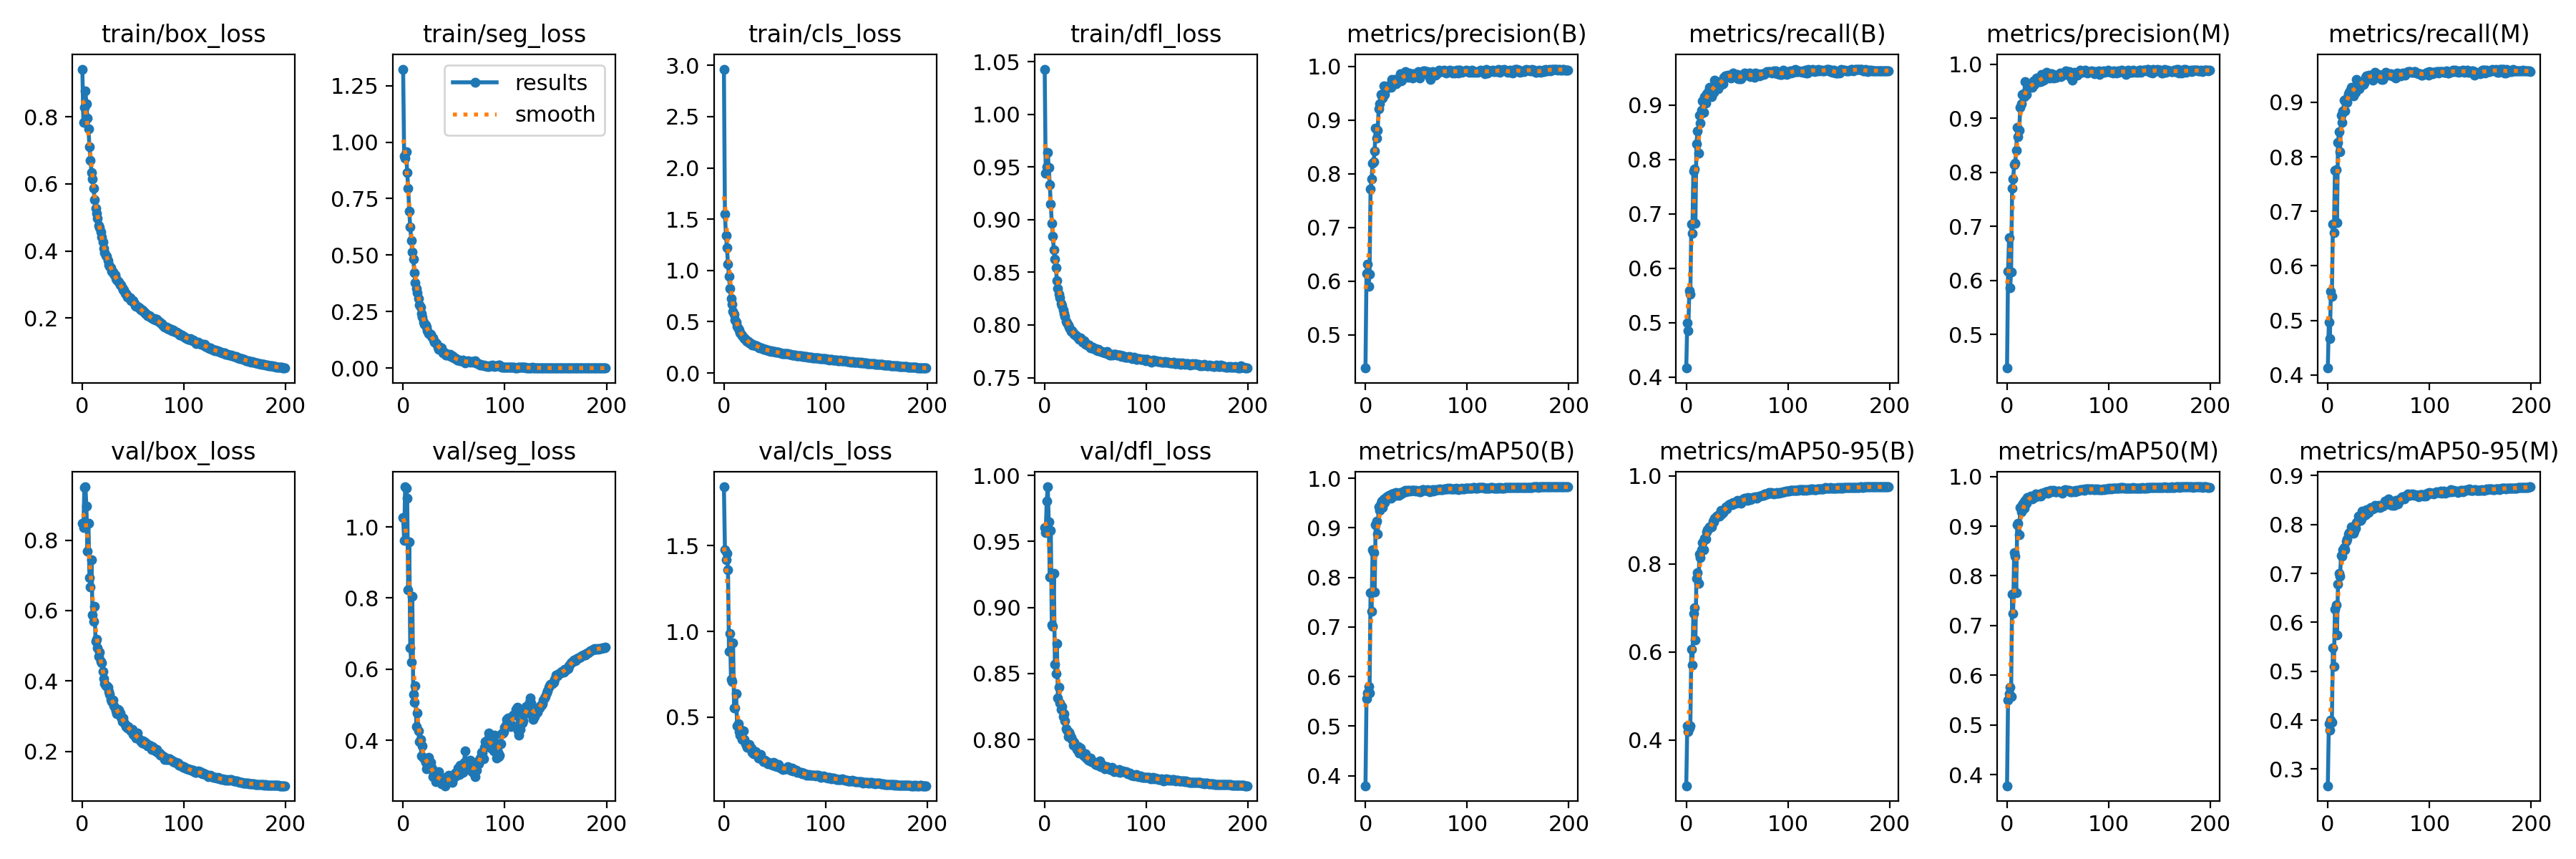

The file beside this chart, header and first rows:
epoch, train/box_loss, train/seg_loss, train/cls_loss, train/dfl_loss, metrics/precision(B), metrics/recall(B), metrics/mAP50(B), metrics/mAP50-95(B), metrics/precision(M), metrics/recall(M), metrics/mAP50(M), metrics/mAP50-95(M), val/box_loss, val/seg_loss, val/cls_loss, val/dfl_loss, lr/pg0, lr/pg1, lr/pg2
0, 0.9424, 1.323, 2.964, 1.043, 0.4377, 0.4165, 0.3795, 0.296, 0.4378, 0.4127, 0.3777, 0.266, 0.8487, 1.026, 1.845, 0.9607, 0.07019, 0.003312, 0.003312
1, 0.7844, 0.9371, 1.549, 0.9444, 0.6139, 0.5, 0.5556, 0.4314, 0.617, 0.4968, 0.5507, 0.3922, 0.836, 0.9618, 1.479, 0.9569, 0.04016, 0.006613, 0.006613
2, 0.8273, 0.9286, 1.344, 0.9503, 0.6314, 0.4855, 0.5673, 0.4184, 0.679, 0.4668, 0.5631, 0.3792, 0.9499, 1.113, 1.42, 0.9808, 0.01009, 0.00988, 0.00988
3, 0.8771, 0.9574, 1.223, 0.9636, 0.5902, 0.5584, 0.5802, 0.427, 0.5859, 0.5528, 0.5755, 0.4005, 0.9515, 1.109, 1.456, 0.9915, 0.009851, 0.009851, 0.009851
4, 0.8384, 0.8647, 1.06, 0.9496, 0.6123, 0.5523, 0.5663, 0.4314, 0.6156, 0.544, 0.5575, 0.3961, 0.8958, 1.08, 1.36, 0.9647, 0.009851, 0.009851, 0.009851
5, 0.796, 0.796, 0.9408, 0.933, 0.7714, 0.6805, 0.7694, 0.6057, 0.7703, 0.6762, 0.7629, 0.5473, 0.7694, 0.8234, 0.8844, 0.923, 0.009802, 0.009802, 0.009802
6, 0.7635, 0.6956, 0.8227, 0.9149, 0.7898, 0.6637, 0.7309, 0.5709, 0.7874, 0.6616, 0.7241, 0.5103, 0.8476, 0.9572, 0.9873, 0.9583, 0.009753, 0.009753, 0.009753
7, 0.7098, 0.6242, 0.73, 0.8966, 0.8195, 0.7788, 0.8565, 0.6879, 0.814, 0.7748, 0.8465, 0.6269, 0.6941, 0.6595, 0.7191, 0.8868, 0.009703, 0.009703, 0.009703
8, 0.6702, 0.5657, 0.6678, 0.8841, 0.8227, 0.7824, 0.8507, 0.6998, 0.8164, 0.7763, 0.8397, 0.6361, 0.6659, 0.6198, 0.7092, 0.8858, 0.009654, 0.009654, 0.009654
9, 0.6348, 0.5148, 0.6036, 0.8714, 0.8428, 0.6827, 0.7708, 0.6276, 0.8408, 0.6793, 0.7655, 0.5744, 0.7446, 0.805, 0.9359, 0.9256, 0.009604, 0.009604, 0.009604
10, 0.6143, 0.4806, 0.575, 0.8625, 0.8846, 0.8278, 0.9061, 0.7678, 0.8838, 0.8265, 0.9028, 0.6783, 0.5869, 0.5284, 0.5526, 0.8568, 0.009555, 0.009555, 0.009555
11, 0.5873, 0.4218, 0.518, 0.8543, 0.8659, 0.8518, 0.9134, 0.7803, 0.8666, 0.8457, 0.9065, 0.7005, 0.5687, 0.5063, 0.552, 0.8499, 0.009505, 0.009505, 0.009505
12, 0.5536, 0.378, 0.493, 0.8418, 0.8814, 0.8116, 0.888, 0.7558, 0.8781, 0.8089, 0.8832, 0.694, 0.6113, 0.5527, 0.637, 0.8729, 0.009456, 0.009456, 0.009456
13, 0.5267, 0.3521, 0.4563, 0.8346, 0.9208, 0.8814, 0.9427, 0.8218, 0.9201, 0.8765, 0.9378, 0.7361, 0.5113, 0.4389, 0.4488, 0.8314, 0.009406, 0.009406, 0.009406
14, 0.5115, 0.334, 0.4328, 0.8293, 0.9303, 0.867, 0.9356, 0.8149, 0.9272, 0.8625, 0.929, 0.7346, 0.5186, 0.4774, 0.4638, 0.8396, 0.009357, 0.009357, 0.009357
15, 0.4976, 0.3074, 0.4215, 0.8258, 0.9484, 0.8907, 0.9502, 0.8325, 0.9441, 0.8837, 0.9435, 0.7481, 0.4931, 0.4262, 0.4174, 0.8278, 0.009307, 0.009307, 0.009307
16, 0.4759, 0.2793, 0.3893, 0.8204, 0.9484, 0.9073, 0.9537, 0.8482, 0.9454, 0.9034, 0.9474, 0.7526, 0.4695, 0.3956, 0.3931, 0.8226, 0.009258, 0.009258, 0.009258
17, 0.4689, 0.2688, 0.3767, 0.8181, 0.9415, 0.8869, 0.9409, 0.8315, 0.9405, 0.8837, 0.936, 0.748, 0.4828, 0.4025, 0.4236, 0.8248, 0.009208, 0.009208, 0.009208
18, 0.4565, 0.2411, 0.3618, 0.8144, 0.9632, 0.9155, 0.9586, 0.8583, 0.9676, 0.9063, 0.9523, 0.7655, 0.4544, 0.3567, 0.3707, 0.8177, 0.009158, 0.009158, 0.009158
19, 0.4413, 0.2265, 0.3485, 0.811, 0.9475, 0.9037, 0.9506, 0.8571, 0.9442, 0.8998, 0.9459, 0.7699, 0.451, 0.3833, 0.4215, 0.8195, 0.009109, 0.009109, 0.009109
20, 0.4264, 0.2043, 0.3371, 0.8079, 0.958, 0.9207, 0.9615, 0.873, 0.9558, 0.9162, 0.9574, 0.7806, 0.4275, 0.3506, 0.3703, 0.8142, 0.009059, 0.009059, 0.009059
21, 0.4076, 0.1924, 0.3299, 0.8033, 0.9625, 0.9215, 0.9627, 0.8772, 0.9583, 0.9176, 0.9567, 0.7835, 0.4059, 0.3484, 0.3448, 0.8081, 0.00901, 0.00901, 0.00901
22, 0.3958, 0.1906, 0.316, 0.8018, 0.9643, 0.9264, 0.9639, 0.881, 0.9613, 0.9209, 0.9582, 0.7836, 0.3925, 0.3383, 0.3363, 0.8071, 0.00896, 0.00896, 0.00896
23, 0.3871, 0.1806, 0.3072, 0.8, 0.9629, 0.9323, 0.9656, 0.8847, 0.9581, 0.9274, 0.9602, 0.7958, 0.3855, 0.3193, 0.3231, 0.802, 0.008911, 0.008911, 0.008911
24, 0.3831, 0.165, 0.3095, 0.7981, 0.9621, 0.9235, 0.9614, 0.885, 0.9585, 0.9182, 0.9557, 0.7901, 0.3856, 0.3354, 0.3351, 0.8055, 0.008861, 0.008861, 0.008861
25, 0.3715, 0.1541, 0.296, 0.7964, 0.9617, 0.9152, 0.9596, 0.8839, 0.9575, 0.9112, 0.9551, 0.7825, 0.383, 0.3514, 0.339, 0.8037, 0.008812, 0.008812, 0.008812
26, 0.358, 0.1537, 0.2893, 0.7935, 0.9754, 0.934, 0.9679, 0.8971, 0.9697, 0.9277, 0.9603, 0.787, 0.3695, 0.3312, 0.3158, 0.8015, 0.008762, 0.008762, 0.008762
27, 0.3544, 0.1491, 0.2839, 0.7947, 0.9682, 0.9232, 0.9643, 0.895, 0.963, 0.9177, 0.9584, 0.792, 0.3614, 0.3371, 0.3179, 0.8002, 0.008713, 0.008713, 0.008713
28, 0.3494, 0.1401, 0.2756, 0.7925, 0.9701, 0.9453, 0.9704, 0.9045, 0.9667, 0.9413, 0.9655, 0.8043, 0.3484, 0.324, 0.2926, 0.7957, 0.008663, 0.008663, 0.008663
29, 0.3384, 0.1322, 0.2727, 0.7912, 0.9764, 0.9385, 0.9692, 0.9053, 0.9748, 0.9315, 0.9641, 0.8057, 0.3416, 0.2979, 0.2864, 0.7978, 0.008614, 0.008614, 0.008614
30, 0.3364, 0.1228, 0.272, 0.7905, 0.9682, 0.9428, 0.9717, 0.9088, 0.9679, 0.9319, 0.9638, 0.8175, 0.3461, 0.3029, 0.2885, 0.7952, 0.008564, 0.008564, 0.008564
31, 0.3316, 0.1139, 0.2672, 0.7895, 0.9736, 0.9291, 0.9656, 0.91, 0.9678, 0.9242, 0.9603, 0.8134, 0.3284, 0.3142, 0.2976, 0.7941, 0.008515, 0.008515, 0.008515
32, 0.3282, 0.1124, 0.2653, 0.7892, 0.9714, 0.9409, 0.9678, 0.9114, 0.9679, 0.9365, 0.9634, 0.8089, 0.3224, 0.2829, 0.2851, 0.7922, 0.008466, 0.008466, 0.008466
33, 0.317, 0.1075, 0.258, 0.788, 0.974, 0.9402, 0.9658, 0.9091, 0.9679, 0.9348, 0.9606, 0.8114, 0.3154, 0.2906, 0.2741, 0.7948, 0.008416, 0.008416, 0.008416
34, 0.3129, 0.09208, 0.2525, 0.7866, 0.986, 0.9432, 0.972, 0.922, 0.9806, 0.9379, 0.9664, 0.8276, 0.3059, 0.2922, 0.2614, 0.7899, 0.008367, 0.008367, 0.008367
35, 0.3096, 0.08396, 0.2485, 0.7874, 0.9734, 0.9372, 0.969, 0.9142, 0.9701, 0.9323, 0.9643, 0.8209, 0.3186, 0.311, 0.2808, 0.7936, 0.008317, 0.008317, 0.008317
36, 0.3073, 0.09164, 0.2462, 0.7867, 0.9751, 0.9389, 0.9707, 0.9163, 0.9712, 0.9352, 0.9666, 0.8192, 0.3163, 0.2909, 0.2812, 0.7911, 0.008268, 0.008268, 0.008268
37, 0.2991, 0.09027, 0.2428, 0.7836, 0.9812, 0.951, 0.9717, 0.9207, 0.9786, 0.9456, 0.9673, 0.8201, 0.3086, 0.2899, 0.2559, 0.79, 0.008218, 0.008218, 0.008218
38, 0.2982, 0.08827, 0.2352, 0.7835, 0.9853, 0.9532, 0.9746, 0.9257, 0.9797, 0.9477, 0.9696, 0.8307, 0.2961, 0.2774, 0.2498, 0.7882, 0.008169, 0.008169, 0.008169
39, 0.2898, 0.06578, 0.2337, 0.7853, 0.9903, 0.954, 0.9757, 0.93, 0.9853, 0.9477, 0.9695, 0.829, 0.2836, 0.2935, 0.2398, 0.7878, 0.008119, 0.008119, 0.008119
40, 0.2833, 0.07098, 0.2291, 0.7814, 0.9812, 0.9519, 0.9734, 0.9258, 0.9751, 0.9452, 0.9662, 0.8244, 0.2946, 0.2862, 0.2482, 0.789, 0.00807, 0.00807, 0.00807
41, 0.2829, 0.06757, 0.2324, 0.782, 0.9846, 0.9547, 0.9752, 0.9315, 0.9805, 0.9497, 0.9706, 0.8297, 0.2829, 0.2722, 0.24, 0.7861, 0.00802, 0.00802, 0.00802
42, 0.273, 0.05877, 0.2238, 0.7812, 0.98, 0.9527, 0.9743, 0.9347, 0.9752, 0.948, 0.9691, 0.8342, 0.2769, 0.2956, 0.2386, 0.7853, 0.007971, 0.007971, 0.007971
43, 0.2731, 0.05742, 0.2242, 0.7802, 0.9872, 0.9542, 0.9763, 0.9369, 0.983, 0.9498, 0.9718, 0.8336, 0.2694, 0.2837, 0.2271, 0.7844, 0.007921, 0.007921, 0.007921
44, 0.2632, 0.0593, 0.2184, 0.7807, 0.9808, 0.9497, 0.9739, 0.9359, 0.9821, 0.9405, 0.9695, 0.8321, 0.2666, 0.2902, 0.2351, 0.7856, 0.007872, 0.007872, 0.007872
45, 0.2644, 0.05704, 0.2183, 0.7785, 0.9863, 0.9532, 0.9752, 0.9344, 0.9818, 0.9491, 0.9704, 0.8355, 0.2711, 0.3016, 0.2279, 0.7859, 0.007822, 0.007822, 0.007822
46, 0.2594, 0.0605, 0.2122, 0.7789, 0.9787, 0.9591, 0.9759, 0.9388, 0.9746, 0.9554, 0.9721, 0.8396, 0.2662, 0.2875, 0.2285, 0.7833, 0.007772, 0.007772, 0.007772
47, 0.2596, 0.05142, 0.2149, 0.7788, 0.9859, 0.9561, 0.9755, 0.9386, 0.9803, 0.9505, 0.9696, 0.8346, 0.2603, 0.2863, 0.2253, 0.7831, 0.007723, 0.007723, 0.007723
48, 0.2514, 0.05328, 0.2081, 0.7779, 0.9817, 0.9564, 0.9751, 0.9387, 0.9764, 0.9512, 0.9689, 0.8371, 0.2586, 0.2808, 0.219, 0.7827, 0.007673, 0.007673, 0.007673
49, 0.2517, 0.05074, 0.2085, 0.7775, 0.9808, 0.951, 0.9748, 0.9385, 0.9762, 0.9464, 0.9695, 0.8382, 0.2623, 0.292, 0.236, 0.7828, 0.007624, 0.007624, 0.007624
50, 0.2522, 0.0434, 0.2122, 0.7778, 0.984, 0.9565, 0.9763, 0.9446, 0.9781, 0.9507, 0.9708, 0.8388, 0.2476, 0.3008, 0.2165, 0.781, 0.007574, 0.007574, 0.007574
51, 0.2431, 0.04443, 0.204, 0.7763, 0.9829, 0.9482, 0.9742, 0.9416, 0.9788, 0.9439, 0.9703, 0.8346, 0.2513, 0.3078, 0.2269, 0.7813, 0.007525, 0.007525, 0.007525
52, 0.2365, 0.04156, 0.2057, 0.7758, 0.9898, 0.9517, 0.9746, 0.9417, 0.9839, 0.946, 0.9692, 0.8364, 0.2411, 0.2994, 0.2117, 0.7804, 0.007476, 0.007476, 0.007476
53, 0.2355, 0.03658, 0.2014, 0.7768, 0.9791, 0.9486, 0.9735, 0.9422, 0.9769, 0.9422, 0.9689, 0.8394, 0.2378, 0.3028, 0.2141, 0.782, 0.007426, 0.007426, 0.007426
54, 0.2351, 0.03596, 0.2019, 0.7753, 0.9894, 0.9475, 0.9729, 0.9382, 0.9828, 0.9418, 0.9664, 0.8381, 0.2519, 0.321, 0.2228, 0.7838, 0.007377, 0.007377, 0.007377
55, 0.2317, 0.03634, 0.1978, 0.7747, 0.9847, 0.9521, 0.9759, 0.9433, 0.9802, 0.9466, 0.9707, 0.8389, 0.2377, 0.3031, 0.206, 0.7796, 0.007327, 0.007327, 0.007327
56, 0.2308, 0.03112, 0.1955, 0.7749, 0.9865, 0.9558, 0.9772, 0.9471, 0.9811, 0.9486, 0.9722, 0.8475, 0.2342, 0.3308, 0.2039, 0.7807, 0.007278, 0.007278, 0.007278
57, 0.2253, 0.03073, 0.1889, 0.7743, 0.9916, 0.9591, 0.977, 0.9492, 0.9869, 0.9546, 0.9732, 0.8465, 0.2319, 0.3243, 0.1986, 0.7803, 0.007228, 0.007228, 0.007228
58, 0.2242, 0.03174, 0.1888, 0.774, 0.9924, 0.9545, 0.9759, 0.9479, 0.9875, 0.9497, 0.9716, 0.8437, 0.2276, 0.3131, 0.1945, 0.7794, 0.007178, 0.007178, 0.007178
59, 0.2235, 0.0339, 0.1882, 0.7737, 0.9875, 0.957, 0.976, 0.9488, 0.9832, 0.9529, 0.9727, 0.8503, 0.2244, 0.3099, 0.1986, 0.7777, 0.007129, 0.007129, 0.007129
... 140 more rows
